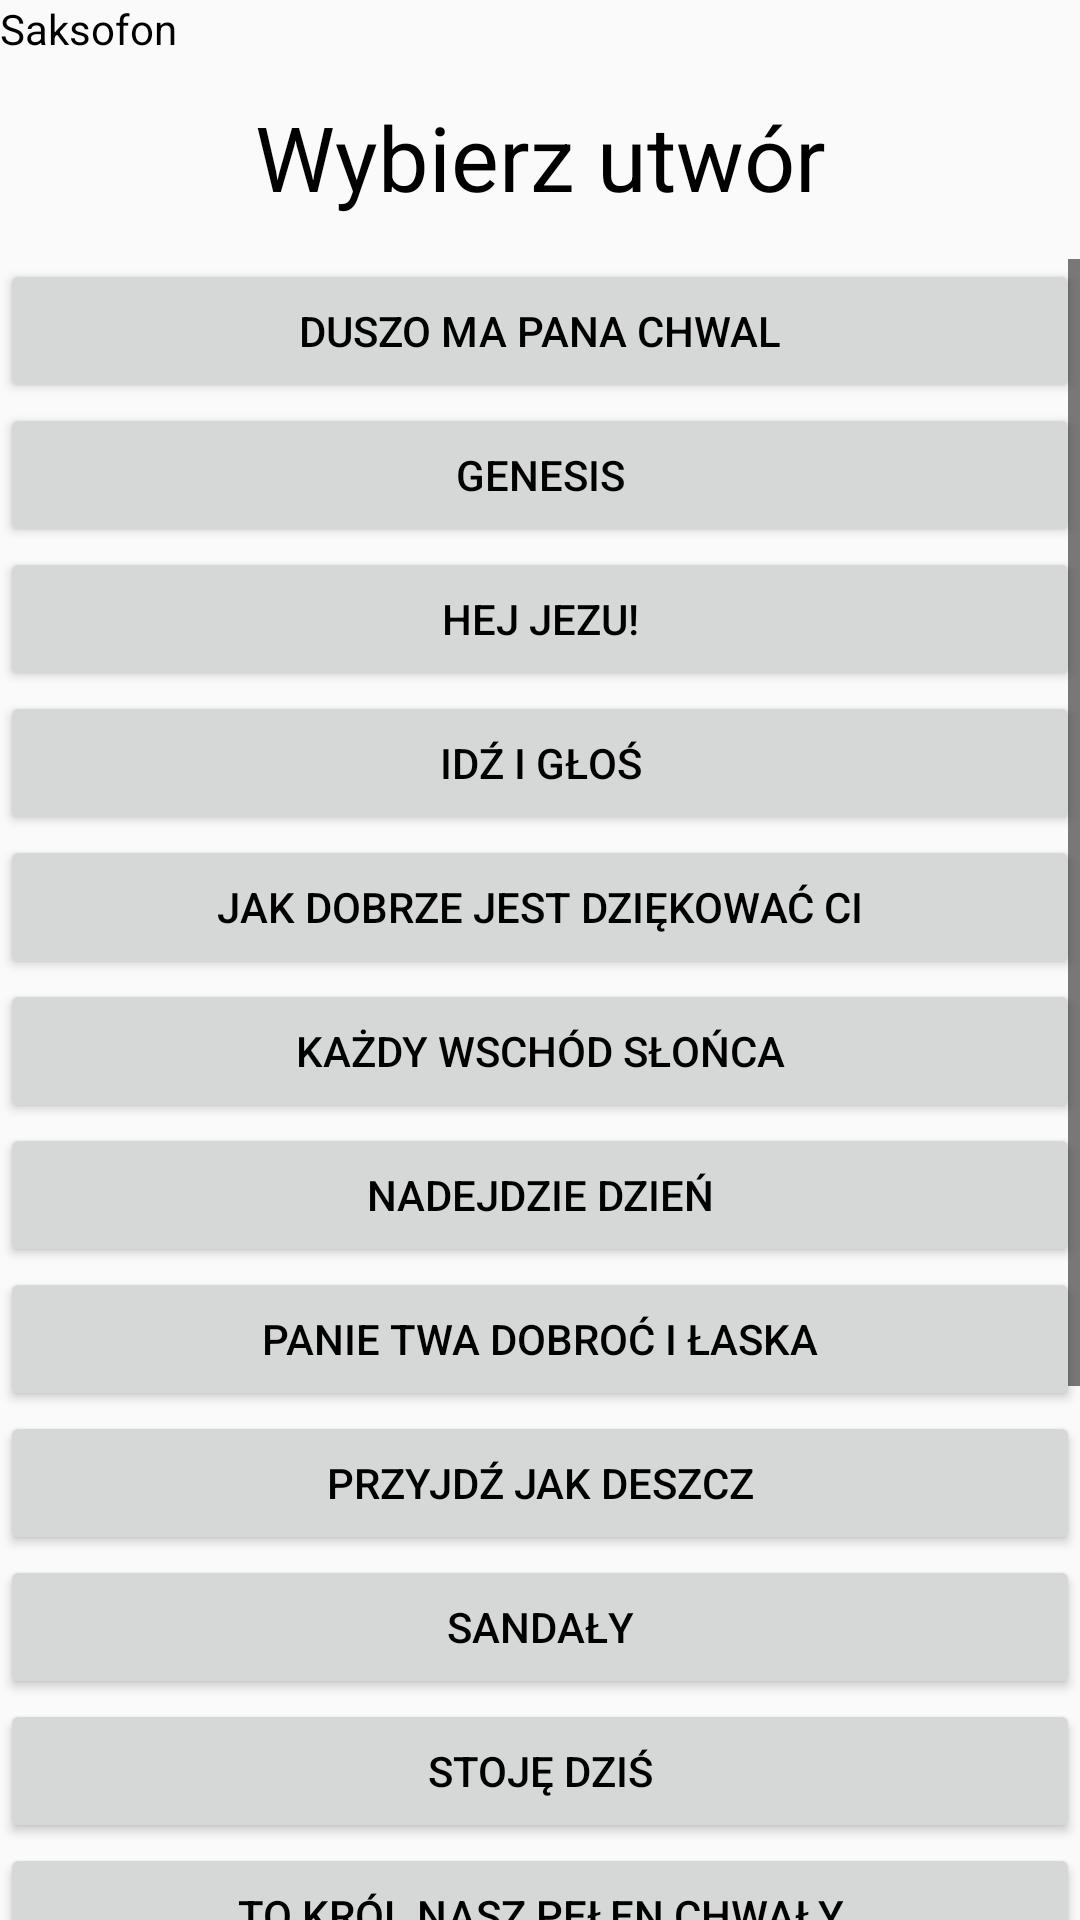

Layout XML and referenced resources for this Android screen:
<!-- AndroidManifest.xml: application theme AppTheme -->
<!-- res/layout/activity_sax.xml -->
<?xml version="1.0" encoding="utf-8"?>
<LinearLayout xmlns:android="http://schemas.android.com/apk/res/android"
    xmlns:app="http://schemas.android.com/apk/res-auto"
    xmlns:tools="http://schemas.android.com/tools"
    android:layout_width="match_parent"
    android:layout_height="match_parent"
    android:orientation="vertical"
    tools:context="myownrms.jakubmajchrzak.rmstrings2.Sax">

    <TextView
        android:id="@+id/tvSax"
        android:layout_width="match_parent"
        android:layout_height="wrap_content"
        android:text="Saksofon" />

    <Space
        android:layout_width="match_parent"
        android:layout_height="13dp" />

    <TextView
        android:id="@+id/tvChooseSong"
        android:layout_width="match_parent"
        android:layout_height="wrap_content"
        android:gravity="center"
        android:text="Wybierz utwór"
        android:textSize="30dp" />

    <Space
        android:layout_width="match_parent"
        android:layout_height="14dp" />

    <ScrollView
        android:layout_width="match_parent"
        android:layout_height="match_parent">

        <LinearLayout
            android:layout_width="match_parent"
            android:layout_height="match_parent"
            android:orientation="vertical">

            <Button
                android:id="@+id/btDuszoMaPanaChwal"
                android:layout_width="match_parent"
                android:layout_height="wrap_content"
                android:text="Duszo ma pana chwal" />

            <Button
                android:id="@+id/btGenesis"
                android:layout_width="match_parent"
                android:layout_height="wrap_content"
                android:text="Genesis" />

            <Button
                android:id="@+id/btHejJezu"
                android:layout_width="match_parent"
                android:layout_height="wrap_content"
                android:text="Hej Jezu!" />

            <Button
                android:id="@+id/btIdz"
                android:layout_width="match_parent"
                android:layout_height="wrap_content"
                android:text="Idź i Głoś" />

            <Button
                android:id="@+id/btJakDobrze"
                android:layout_width="match_parent"
                android:layout_height="wrap_content"
                android:text="Jak dobrze jest dziękować ci" />

            <Button
                android:id="@+id/btKazdyWschod"
                android:layout_width="match_parent"
                android:layout_height="wrap_content"
                android:text="Każdy wschód słońca" />

            <Button
                android:id="@+id/btNadejdzie"
                android:layout_width="match_parent"
                android:layout_height="wrap_content"
                android:text="Nadejdzie dzień" />

            <Button
                android:id="@+id/btPanieTwaDobroc"
                android:layout_width="match_parent"
                android:layout_height="wrap_content"
                android:text="Panie twa dobroć i łaska" />

            <Button
                android:id="@+id/btPrzyjdzJakDeszcz"
                android:layout_width="match_parent"
                android:layout_height="wrap_content"
                android:text="Przyjdź jak Deszcz" />

            <Button
                android:id="@+id/btSandaly"
                android:layout_width="match_parent"
                android:layout_height="wrap_content"
                android:text="Sandały" />

            <Button
                android:id="@+id/btStojeDzis"
                android:layout_width="match_parent"
                android:layout_height="wrap_content"
                android:text="Stoję dziś" />

            <Button
                android:id="@+id/btToKrol"
                android:layout_width="match_parent"
                android:layout_height="wrap_content"
                android:text="To Król nasz pełen chwały" />

            <Button
                android:id="@+id/btUWielbiamy"
                android:layout_width="match_parent"
                android:layout_height="wrap_content"
                android:text="Uwielbiamy Cię" />

            <Button
                android:id="@+id/btWierzycJakPiotr"
                android:layout_width="match_parent"
                android:layout_height="wrap_content"
                android:text="Wierzyć jak Piotr" />

            <Button
                android:id="@+id/btWykrzykujcie"
                android:layout_width="match_parent"
                android:layout_height="wrap_content"
                android:text="Wykrzykujcie na Cześć Pana" />

            <Button
                android:id="@+id/btZbawca"
                android:layout_width="match_parent"
                android:layout_height="wrap_content"
                android:text="Zbawca" />

            <Button
                android:id="@+id/btZiemia"
                android:layout_width="match_parent"
                android:layout_height="wrap_content"
                android:text="Ziemia" />

        </LinearLayout>
    </ScrollView>

</LinearLayout>
<!-- resources referenced by this layout -->
<resources>
  <style name="AppTheme" parent="Theme.AppCompat.Light.DarkActionBar">
          
          <item name="colorPrimary">@color/colorPrimary</item>
          <item name="colorPrimaryDark">@color/colorPrimaryDark</item>
          <item name="android:textColorPrimary">@color/colorPrimaryDark</item>
          <item name="android:textColor">@color/colorPrimaryDark</item>
          <item name="colorControlNormal">@color/colorPrimaryDark</item>
          <item name="colorAccent">@color/colorAccent</item>
      </style>
  <color name="colorPrimary">#FFFF00</color>
  <color name="colorPrimaryDark">#000000</color>
  <color name="colorAccent">#000000</color>
</resources>
